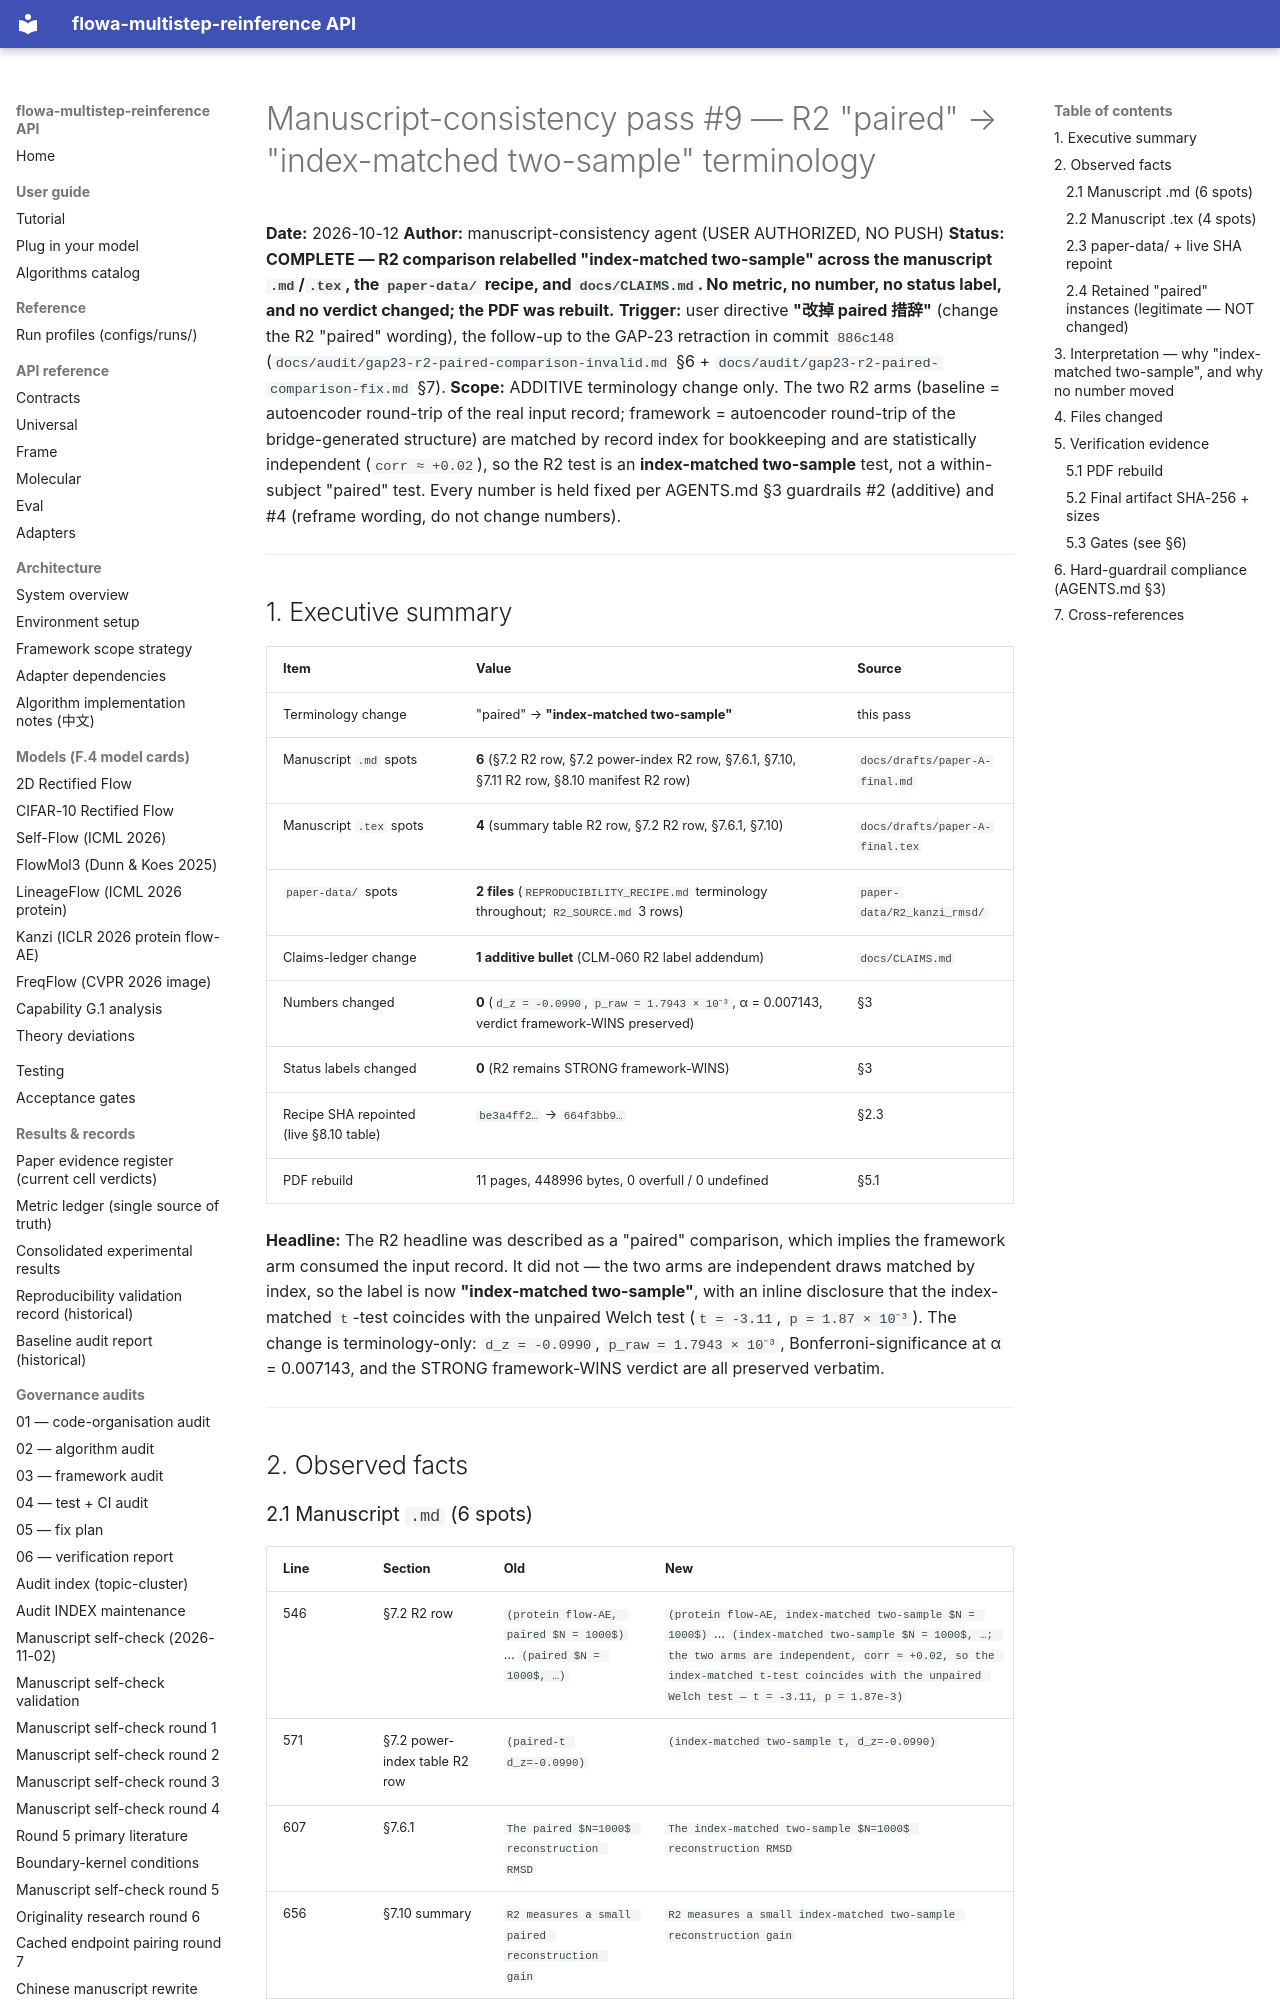

repository: silverenternal/flowa-multistep-reinference · page: audit/manuscript-defect-review-9/index.html · generator: mkdocs

# Manuscript-consistency pass #9 — R2 "paired" → "index-matched two-sample" terminology

**Date:** 2026-10-12
**Author:** manuscript-consistency agent (USER AUTHORIZED, NO PUSH)
**Status:** **COMPLETE — R2 comparison relabelled "index-matched two-sample" across the manuscript `.md`/`.tex`, the `paper-data/` recipe, and `docs/CLAIMS.md`. No metric, no number, no status label, and no verdict changed; the PDF was rebuilt.**
**Trigger:** user directive **"改掉 paired 措辞"** (change the R2 "paired" wording), the follow-up to the GAP-23 retraction in commit `886c148` (`docs/audit/gap23-r2-paired-comparison-invalid.md` §6 + `docs/audit/gap23-r2-paired-comparison-fix.md` §7).
**Scope:** ADDITIVE terminology change only. The two R2 arms (baseline = autoencoder round-trip of the real input record; framework = autoencoder round-trip of the bridge-generated structure) are matched by record index for bookkeeping and are statistically independent (`corr ≈ +0.02`), so the R2 test is an **index-matched two-sample** test, not a within-subject "paired" test. Every number is held fixed per AGENTS.md §3 guardrails #2 (additive) and #4 (reframe wording, do not change numbers).

---

## 1. Executive summary

| Item | Value | Source |
|---|---|---|
| Terminology change | "paired" → **"index-matched two-sample"** | this pass |
| Manuscript `.md` spots | **6** (§7.2 R2 row, §7.2 power-index R2 row, §7.6.1, §7.10, §7.11 R2 row, §8.10 manifest R2 row) | `docs/drafts/paper-A-final.md` |
| Manuscript `.tex` spots | **4** (summary table R2 row, §7.2 R2 row, §7.6.1, §7.10) | `docs/drafts/paper-A-final.tex` |
| `paper-data/` spots | **2 files** (`REPRODUCIBILITY_RECIPE.md` terminology throughout; `R2_SOURCE.md` 3 rows) | `paper-data/R2_kanzi_rmsd/` |
| Claims-ledger change | **1 additive bullet** (CLM-060 R2 label addendum) | `docs/CLAIMS.md` |
| Numbers changed | **0** (`d_z = -0.0990`, `p_raw = 1.7943 × 10⁻³`, α = 0.007143, verdict framework-WINS preserved) | §3 |
| Status labels changed | **0** (R2 remains STRONG framework-WINS) | §3 |
| Recipe SHA repointed (live §8.10 table) | `be3a4ff2…` → `664f3bb9…` | §2.3 |
| PDF rebuild | 11 pages, 448996 bytes, 0 overfull / 0 undefined | §5.1 |

**Headline:** The R2 headline was described as a "paired" comparison, which implies the framework arm consumed the input record. It did not — the two arms are independent draws matched by index, so the label is now **"index-matched two-sample"**, with an inline disclosure that the index-matched `t`-test coincides with the unpaired Welch test (`t = -3.11`, `p = 1.87 × 10⁻³`). The change is terminology-only: `d_z = -0.0990`, `p_raw = 1.7943 × 10⁻³`, Bonferroni-significance at α = 0.007143, and the STRONG framework-WINS verdict are all preserved verbatim.

---

## 2. Observed facts
